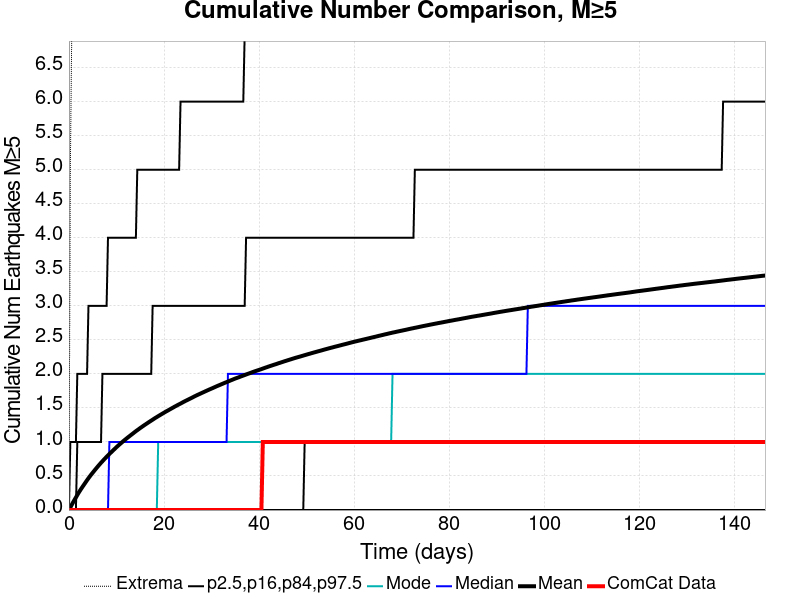

Source data for this figure (header and first rows):
Time (days), ComCat Data, Simulation Mean, Simulation Median, Simulation Mode, Simulation Minimum, Simulation Maximum, 2.5 %-ile, 16 %-ile, 84 %-ile, 97.5 %-ile
0.0, 0.0, 0.0, 0.0, 0.0, 0.0, 0.0, 0.0, 0.0, 0.0, 0.0
0.2934, 0.0, 0.038, 0.0, 0.0, 0.0, 5.0, 0.0, 0.0, 0.0, 1.0
0.5868, 0.0, 0.0763, 0.0, 0.0, 0.0, 7.0, 0.0, 0.0, 0.0, 1.0
0.8801, 0.0, 0.1142, 0.0, 0.0, 0.0, 8.0, 0.0, 0.0, 0.0, 1.0
1.174, 0.0, 0.1502, 0.0, 0.0, 0.0, 9.0, 0.0, 0.0, 0.0, 1.0
1.467, 0.0, 0.1852, 0.0, 0.0, 0.0, 11.0, 0.0, 0.0, 0.0, 1.0
1.76, 0.0, 0.2209, 0.0, 0.0, 0.0, 13.0, 0.0, 0.0, 1.0, 2.0
2.054, 0.0, 0.2557, 0.0, 0.0, 0.0, 13.0, 0.0, 0.0, 1.0, 2.0
2.347, 0.0, 0.2877, 0.0, 0.0, 0.0, 14.0, 0.0, 0.0, 1.0, 2.0
2.64, 0.0, 0.3193, 0.0, 0.0, 0.0, 14.0, 0.0, 0.0, 1.0, 2.0
2.934, 0.0, 0.3495, 0.0, 0.0, 0.0, 14.0, 0.0, 0.0, 1.0, 2.0
3.227, 0.0, 0.3792, 0.0, 0.0, 0.0, 16.0, 0.0, 0.0, 1.0, 2.0
3.521, 0.0, 0.4092, 0.0, 0.0, 0.0, 16.0, 0.0, 0.0, 1.0, 2.0
3.814, 0.0, 0.439, 0.0, 0.0, 0.0, 17.0, 0.0, 0.0, 1.0, 2.0
4.107, 0.0, 0.4677, 0.0, 0.0, 0.0, 19.0, 0.0, 0.0, 1.0, 3.0
4.401, 0.0, 0.4954, 0.0, 0.0, 0.0, 19.0, 0.0, 0.0, 1.0, 3.0
4.694, 0.0, 0.5222, 0.0, 0.0, 0.0, 19.0, 0.0, 0.0, 1.0, 3.0
4.987, 0.0, 0.5475, 0.0, 0.0, 0.0, 19.0, 0.0, 0.0, 1.0, 3.0
5.281, 0.0, 0.5729, 0.0, 0.0, 0.0, 19.0, 0.0, 0.0, 1.0, 3.0
5.574, 0.0, 0.5986, 0.0, 0.0, 0.0, 19.0, 0.0, 0.0, 1.0, 3.0
5.868, 0.0, 0.623, 0.0, 0.0, 0.0, 19.0, 0.0, 0.0, 1.0, 3.0
6.161, 0.0, 0.6476, 0.0, 0.0, 0.0, 19.0, 0.0, 0.0, 1.0, 3.0
6.454, 0.0, 0.6712, 0.0, 0.0, 0.0, 21.0, 0.0, 0.0, 1.0, 3.0
6.748, 0.0, 0.6948, 0.0, 0.0, 0.0, 21.0, 0.0, 0.0, 1.0, 3.0
7.041, 0.0, 0.7168, 0.0, 0.0, 0.0, 21.0, 0.0, 0.0, 2.0, 3.0
7.334, 0.0, 0.7392, 0.0, 0.0, 0.0, 21.0, 0.0, 0.0, 2.0, 3.0
7.628, 0.0, 0.7609, 0.0, 0.0, 0.0, 21.0, 0.0, 0.0, 2.0, 3.0
7.921, 0.0, 0.7821, 0.0, 0.0, 0.0, 21.0, 0.0, 0.0, 2.0, 3.0
8.215, 0.0, 0.8028, 0.0, 0.0, 0.0, 21.0, 0.0, 0.0, 2.0, 4.0
8.508, 0.0, 0.8231, 1.0, 0.0, 0.0, 21.0, 0.0, 0.0, 2.0, 4.0
8.801, 0.0, 0.8437, 1.0, 0.0, 0.0, 21.0, 0.0, 0.0, 2.0, 4.0
9.095, 0.0, 0.8634, 1.0, 0.0, 0.0, 21.0, 0.0, 0.0, 2.0, 4.0
9.388, 0.0, 0.8829, 1.0, 0.0, 0.0, 21.0, 0.0, 0.0, 2.0, 4.0
9.681, 0.0, 0.9027, 1.0, 0.0, 0.0, 21.0, 0.0, 0.0, 2.0, 4.0
9.975, 0.0, 0.9224, 1.0, 0.0, 0.0, 22.0, 0.0, 0.0, 2.0, 4.0
10.27, 0.0, 0.941, 1.0, 0.0, 0.0, 23.0, 0.0, 0.0, 2.0, 4.0
10.56, 0.0, 0.9594, 1.0, 0.0, 0.0, 23.0, 0.0, 0.0, 2.0, 4.0
10.85, 0.0, 0.977, 1.0, 0.0, 0.0, 23.0, 0.0, 0.0, 2.0, 4.0
11.15, 0.0, 0.9949, 1.0, 0.0, 0.0, 23.0, 0.0, 0.0, 2.0, 4.0
11.44, 0.0, 1.013, 1.0, 0.0, 0.0, 23.0, 0.0, 0.0, 2.0, 4.0
11.74, 0.0, 1.03, 1.0, 0.0, 0.0, 23.0, 0.0, 0.0, 2.0, 4.0
12.03, 0.0, 1.046, 1.0, 0.0, 0.0, 23.0, 0.0, 0.0, 2.0, 4.0
12.32, 0.0, 1.063, 1.0, 0.0, 0.0, 23.0, 0.0, 0.0, 2.0, 4.0
12.62, 0.0, 1.079, 1.0, 0.0, 0.0, 23.0, 0.0, 0.0, 2.0, 4.0
12.91, 0.0, 1.095, 1.0, 0.0, 0.0, 23.0, 0.0, 0.0, 2.0, 4.0
13.2, 0.0, 1.111, 1.0, 0.0, 0.0, 23.0, 0.0, 0.0, 2.0, 4.0
13.5, 0.0, 1.127, 1.0, 0.0, 0.0, 24.0, 0.0, 0.0, 2.0, 4.0
13.79, 0.0, 1.143, 1.0, 0.0, 0.0, 26.0, 0.0, 0.0, 2.0, 4.0
14.08, 0.0, 1.159, 1.0, 0.0, 0.0, 26.0, 0.0, 0.0, 2.0, 4.0
14.38, 0.0, 1.173, 1.0, 0.0, 0.0, 27.0, 0.0, 0.0, 2.0, 5.0
14.67, 0.0, 1.188, 1.0, 0.0, 0.0, 28.0, 0.0, 0.0, 2.0, 5.0
14.96, 0.0, 1.204, 1.0, 0.0, 0.0, 28.0, 0.0, 0.0, 2.0, 5.0
15.26, 0.0, 1.218, 1.0, 0.0, 0.0, 28.0, 0.0, 0.0, 2.0, 5.0
15.55, 0.0, 1.232, 1.0, 0.0, 0.0, 28.0, 0.0, 0.0, 2.0, 5.0
15.84, 0.0, 1.246, 1.0, 0.0, 0.0, 28.0, 0.0, 0.0, 2.0, 5.0
16.14, 0.0, 1.26, 1.0, 0.0, 0.0, 28.0, 0.0, 0.0, 2.0, 5.0
16.43, 0.0, 1.274, 1.0, 0.0, 0.0, 28.0, 0.0, 0.0, 2.0, 5.0
16.72, 0.0, 1.288, 1.0, 0.0, 0.0, 28.0, 0.0, 0.0, 2.0, 5.0
17.02, 0.0, 1.301, 1.0, 0.0, 0.0, 28.0, 0.0, 0.0, 2.0, 5.0
17.31, 0.0, 1.314, 1.0, 0.0, 0.0, 28.0, 0.0, 0.0, 2.0, 5.0
... 440 more rows
